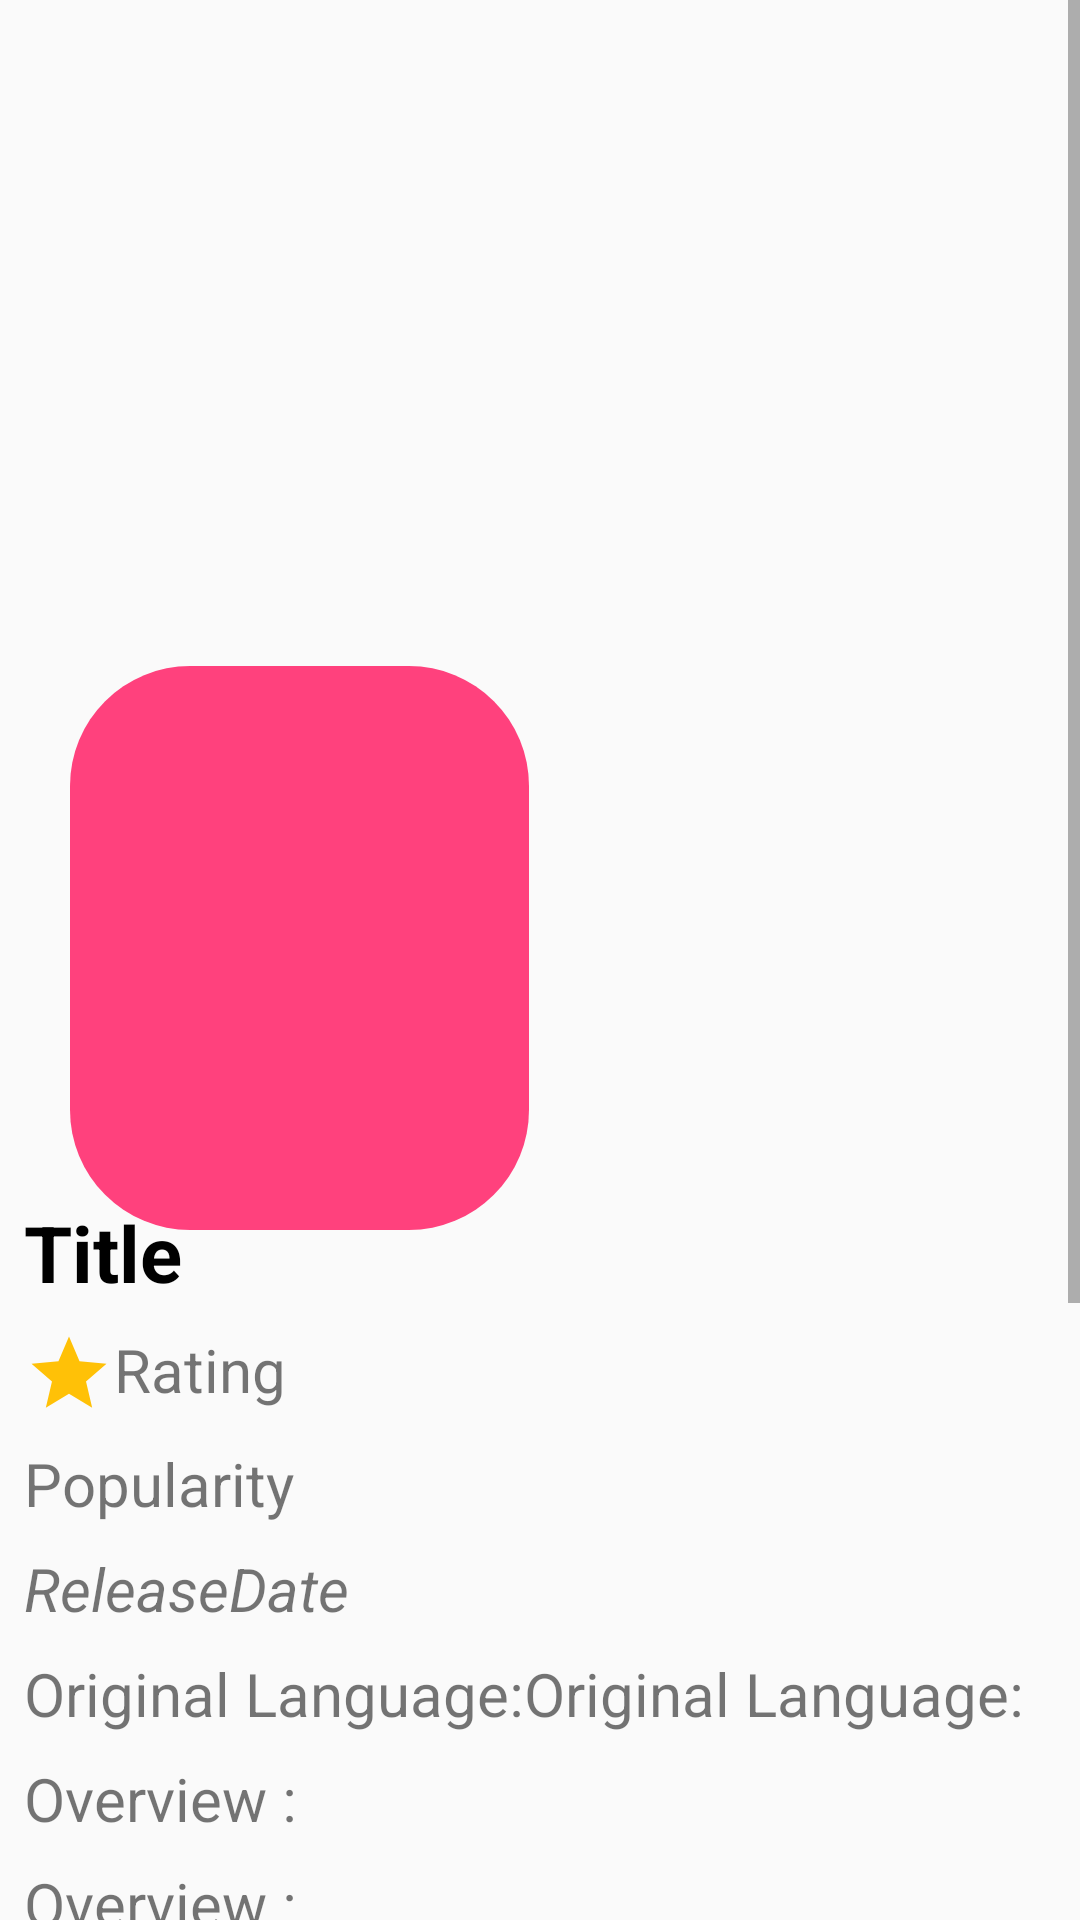

Reconstruct the res/layout file that produces this screen, plus the resources it refers to.
<!-- AndroidManifest.xml: application theme AppTheme -->
<!-- res/layout/activity_detail_movie.xml -->
<?xml version="1.0" encoding="utf-8"?>
<androidx.constraintlayout.widget.ConstraintLayout xmlns:android="http://schemas.android.com/apk/res/android"
    xmlns:app="http://schemas.android.com/apk/res-auto"
    xmlns:tools="http://schemas.android.com/tools"
    android:layout_width="match_parent"
    android:layout_height="match_parent"
    tools:context=".DetailActivity.DetailMovieActivity">
    <ScrollView
        android:layout_width="match_parent"
        android:layout_height="match_parent">
        <androidx.constraintlayout.widget.ConstraintLayout
            android:layout_width="match_parent"
            android:layout_height="wrap_content">

            <ImageView
                android:id="@+id/backdrop_mv_detail"
                android:layout_width="0dp"
                android:layout_height="400dp"

                app:layout_constraintBottom_toTopOf="@+id/title_mv_detail"
                app:layout_constraintEnd_toEndOf="parent"
                app:layout_constraintHorizontal_bias="0.0"
                app:layout_constraintStart_toStartOf="parent"
                app:layout_constraintTop_toTopOf="parent"
                app:layout_constraintVertical_bias="0.0" />

            <TextView
                android:id="@+id/title_mv_detail"
                android:layout_width="0dp"
                android:layout_height="wrap_content"
                android:layout_margin="8dp"
                android:layout_marginStart="8dp"
                android:layout_marginEnd="8dp"
                android:layout_marginBottom="8dp"
                android:text="@string/title"
                android:textColor="#000"
                android:textSize="26sp"
                android:textStyle="bold"
                app:layout_constraintBottom_toTopOf="@+id/rating_mv_detail"
                app:layout_constraintEnd_toEndOf="parent"
                app:layout_constraintHorizontal_bias="0.1"
                app:layout_constraintStart_toStartOf="parent" />

            <TextView
                android:id="@+id/rating_mv_detail"
                android:layout_width="0dp"
                android:layout_height="wrap_content"
                android:layout_marginStart="8dp"
                android:layout_marginEnd="8dp"
                android:layout_marginBottom="8dp"
                android:drawableStart="@drawable/ic_star_black_24dp"
                android:text="@string/rating"
                android:textSize="20sp"
                app:layout_constraintBottom_toTopOf="@+id/popularity_mv_detail"
                app:layout_constraintEnd_toEndOf="parent"
                app:layout_constraintHorizontal_bias="0.0"
                app:layout_constraintStart_toStartOf="parent" />

            <TextView
                android:id="@+id/popularity_mv_detail"
                android:layout_width="0dp"
                android:layout_height="wrap_content"
                android:layout_marginStart="8dp"
                android:layout_marginEnd="8dp"
                android:layout_marginBottom="8dp"
                android:text="@string/popularity"
                android:textSize="20sp"
                android:textStyle="normal"
                app:layout_constraintBottom_toTopOf="@+id/releasedate_mv_detail"
                app:layout_constraintEnd_toEndOf="parent"
                app:layout_constraintHorizontal_bias="0.0"
                app:layout_constraintStart_toStartOf="parent" />

            <TextView
                android:id="@+id/releasedate_mv_detail"
                android:layout_width="0dp"
                android:layout_height="wrap_content"
                android:layout_marginStart="8dp"
                android:layout_marginEnd="8dp"
                android:text="@string/releasedate"
                android:textSize="20sp"
                android:textStyle="italic"
                app:layout_constraintBottom_toTopOf="@+id/include"
                app:layout_constraintEnd_toEndOf="parent"
                app:layout_constraintHorizontal_bias="1.0"

                app:layout_constraintStart_toStartOf="parent" />

            <ImageView
                android:id="@+id/poster_mv_Detail"
                android:layout_width="153dp"
                android:layout_height="188dp"
                android:background="@drawable/item_image"
                android:scaleType="centerCrop"
                app:layout_constraintBottom_toBottomOf="parent"
                app:layout_constraintEnd_toEndOf="parent"
                app:layout_constraintHorizontal_bias="0.112"
                app:layout_constraintStart_toStartOf="parent"
                app:layout_constraintTop_toTopOf="parent"
                app:layout_constraintVertical_bias="0.294" />

            <androidx.constraintlayout.widget.Guideline
                android:id="@+id/guideline"
                android:layout_width="wrap_content"
                android:layout_height="wrap_content"
                android:orientation="horizontal"
                app:layout_constraintGuide_begin="600dp" />


            <include
                android:id="@+id/include"
                layout="@layout/detail_mv_include"
                android:layout_width="match_parent"
                android:layout_height="400dp"
                app:layout_constraintBottom_toBottomOf="parent"
                app:layout_constraintEnd_toEndOf="parent"
                app:layout_constraintHorizontal_bias="0.0"
                app:layout_constraintStart_toStartOf="parent" />

        </androidx.constraintlayout.widget.ConstraintLayout>
    </ScrollView>




</androidx.constraintlayout.widget.ConstraintLayout>
<!-- res/layout/detail_mv_include.xml (included above) -->
<?xml version="1.0" encoding="utf-8"?>
<androidx.constraintlayout.widget.ConstraintLayout
    xmlns:android="http://schemas.android.com/apk/res/android"
    xmlns:app="http://schemas.android.com/apk/res-auto"
    xmlns:tools="http://schemas.android.com/tools"
    android:layout_width="match_parent"
    android:layout_height="match_parent">

    <TextView
        android:id="@+id/textView2"
        android:layout_width="0dp"
        android:layout_height="wrap_content"
        android:layout_marginStart="8dp"
        android:layout_marginTop="8dp"
        android:text="@string/original_language"
        android:textSize="20sp"
        app:layout_constraintStart_toStartOf="parent"
        app:layout_constraintTop_toTopOf="parent" />

    <TextView
        android:id="@+id/language_mv_detail"
        android:layout_width="0dp"
        android:layout_height="wrap_content"
        android:layout_marginTop="8dp"
        android:layout_marginEnd="8dp"
        android:text="@string/original_language"
        android:textSize="20sp"
        app:layout_constraintEnd_toEndOf="parent"
        app:layout_constraintStart_toEndOf="@+id/textView2"
        app:layout_constraintTop_toTopOf="parent" />

    <TextView
        android:id="@+id/textView3"
        android:layout_width="0dp"
        android:layout_height="wrap_content"
        android:layout_marginStart="8dp"

        android:layout_marginTop="8dp"
        android:layout_marginEnd="8dp"
        android:text="@string/overview"
        android:textSize="20sp"
        app:layout_constraintEnd_toEndOf="parent"
        app:layout_constraintStart_toStartOf="parent"
        app:layout_constraintTop_toBottomOf="@+id/textView2" />

    <TextView
        android:id="@+id/overview_mv_detail"
        android:layout_width="0dp"
        android:layout_height="wrap_content"
        android:layout_marginStart="8dp"
        android:layout_marginTop="8dp"
        android:layout_marginEnd="8dp"
        android:maxLines="6"
        android:text="@string/overview"
        android:textSize="20sp"
        app:layout_constraintEnd_toEndOf="parent"
        app:layout_constraintStart_toStartOf="parent"
        app:layout_constraintTop_toBottomOf="@+id/textView3" />

    <Button
        android:id="@+id/button_fav"
        android:layout_width="0dp"
        android:layout_height="wrap_content"
        android:layout_marginStart="8dp"
        android:layout_marginTop="16dp"
        android:layout_marginEnd="8dp"
        android:background="@drawable/item_image"
        android:text="@string/favorite"
        android:textColor="#fff"
        app:layout_constraintEnd_toEndOf="parent"
        app:layout_constraintHorizontal_bias="0.0"
        app:layout_constraintStart_toStartOf="parent"
        app:layout_constraintTop_toBottomOf="@+id/overview_mv_detail" />

</androidx.constraintlayout.widget.ConstraintLayout>
<!-- resources referenced by this layout -->
<resources>
  <!-- drawable ic_star_black_24dp (drawable) -->
  <vector android:height="30dp" android:tint="#FFC107"
      android:viewportHeight="24.0" android:viewportWidth="24.0"
      android:width="30dp" xmlns:android="http://schemas.android.com/apk/res/android">
      <path android:fillColor="#FF000000" android:pathData="M12,17.27L18.18,21l-1.64,-7.03L22,9.24l-7.19,-0.61L12,2 9.19,8.63 2,9.24l5.46,4.73L5.82,21z"/>
  </vector>
  <!-- drawable item_image (drawable) -->
  <?xml version="1.0" encoding="utf-8"?>
  <selector xmlns:android="http://schemas.android.com/apk/res/android">
      <item>
          <shape>
              <solid android:color="@color/colorPrimary"/>
              <corners android:radius="40dp"/>
  
          </shape>
      </item>
  
  </selector>
  <string name="favorite">Favorite</string>
  <string name="original_language">Original Language:</string>
  <string name="overview">Overview :</string>
  <string name="popularity">Popularity</string>
  <string name="rating">Rating</string>
  <string name="releasedate">ReleaseDate</string>
  <string name="title">Title</string>
  <style name="AppTheme" parent="Theme.AppCompat.Light.NoActionBar">
          
          <item name="colorPrimary">#fff</item>
          <item name="colorPrimaryDark">@color/colorPrimaryDark</item>
          <item name="colorAccent">@color/colorAccent</item>
      </style>
  <color name="colorPrimary">#FF417D</color>
  <color name="colorPrimaryDark">#3700B3</color>
  <color name="colorAccent">#03DAC5</color>
</resources>
